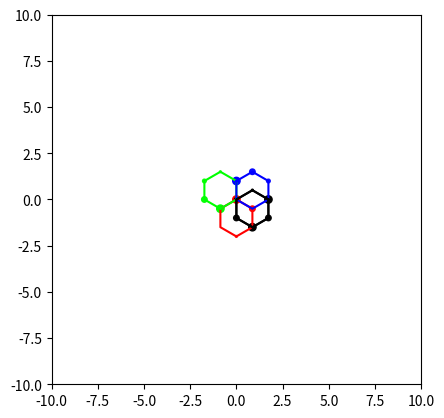

Write the Python code that produced this figure.
### Hexagon builder
"""
Right 1

"""
import math
import itertools

from numpy.core.fromnumeric import transpose

cur_pos = {'x': 0, 'y': 0}
num_hexagons = 5
hexagons = []
starting_drawing_angle = math.pi / 6
while len(hexagons) < num_hexagons:
    points = []
    drawing_angle = starting_drawing_angle
    i = 0
    points.append(cur_pos)
    while True:
        adj = math.cos(drawing_angle) ### x_diff
        opp = math.sin(drawing_angle) ### y_diff
        cur_pos_x = cur_pos['x'] + adj
        cur_pos_y = cur_pos['y'] - opp
        cur_pos = {'x': cur_pos_x, 'y': cur_pos_y}
        points.append(cur_pos)
        if (round(cur_pos['x'], 5) == round(points[0]['x'], 5) and round(cur_pos['y'], 5) == round(points[0]['y'], 5)) or i > 6:
            break
        drawing_angle += math.pi / 3
        i += 1
    hexagons.append(points)
    cur_pos = hexagons[-1][-(len(hexagons) + 1)] ## SHOULD BE LAST POINT IN LAST HEXAGON THAT IS ONLY IN THAT HEXAGON
    starting_drawing_angle += math.pi if len(hexagons) == 1 else math.pi / 3 * 2

# points = []
# drawing_angle = math.pi / 6
# while True:
#     points.append(cur_pos)
#     hyp = side_len
#     adj = math.cos(drawing_angle) ### x_diff
#     opp = math.sin(drawing_angle) ### y_diff
#     cur_pos_x = cur_pos['x'] - adj
#     cur_pos_y = cur_pos['y'] - opp
#     cur_pos = {'x': cur_pos_x, 'y': cur_pos_y}
#     if round(cur_pos['x'], 5) == round(points[0]['x'], 5) and round(cur_pos['y'], 5) == round(points[0]['y'], 5):
#         break
#     drawing_angle += math.pi / 3

# cur_pos = {'x': 0, 'y': 0}
# drawing_angle = math.pi / 6 * 5
# while True:
#     points.append(cur_pos)
#     hyp = side_len
#     adj = math.cos(drawing_angle) ### x_diff
#     opp = math.sin(drawing_angle) ### y_diff
#     cur_pos_x = cur_pos['x'] - adj
#     cur_pos_y = cur_pos['y'] - opp
#     cur_pos = {'x': cur_pos_x, 'y': cur_pos_y}
#     if round(cur_pos['x'], 5) == round(points[0]['x'], 5) and round(cur_pos['y'], 5) == round(points[0]['y'], 5):
#         break
#     drawing_angle += math.pi / 3

for points in hexagons:
    print('New hex')
    for point in points:
        print([round(coord, 2) for coord in point.values()])

from matplotlib import pyplot as plt
fig, ax = plt.subplots()
ax.set_xlim(-10, 10)
ax.set_ylim(-10, 10)
ax.set_aspect('equal', adjustable='box')
colors = [[1, 0, 0], [0, 1, 0], [0, 0, 1], [0, 0, 0], [0, 0, 0]]
original_circle_size, circle_size_decrement_factor = 0.2, 20
original_opacity, opacity_decrement_factor = 1, 20
for points, color in itertools.zip_longest(hexagons, colors):
    ax.plot([i['x'] for i in points], [i['y'] for i in points], color = color)
    for i, point in enumerate(points):
        circle_size = original_circle_size - i / circle_size_decrement_factor
        tranparentized_color = color.copy()
        transparentized_color = [0, 0, 0]
        tranparentized_color.append(original_opacity - i / opacity_decrement_factor)
        circle = plt.Circle([point['x'], point['y']], circle_size, color = tuple(tranparentized_color))
        ax.add_patch(circle)
plt.show()